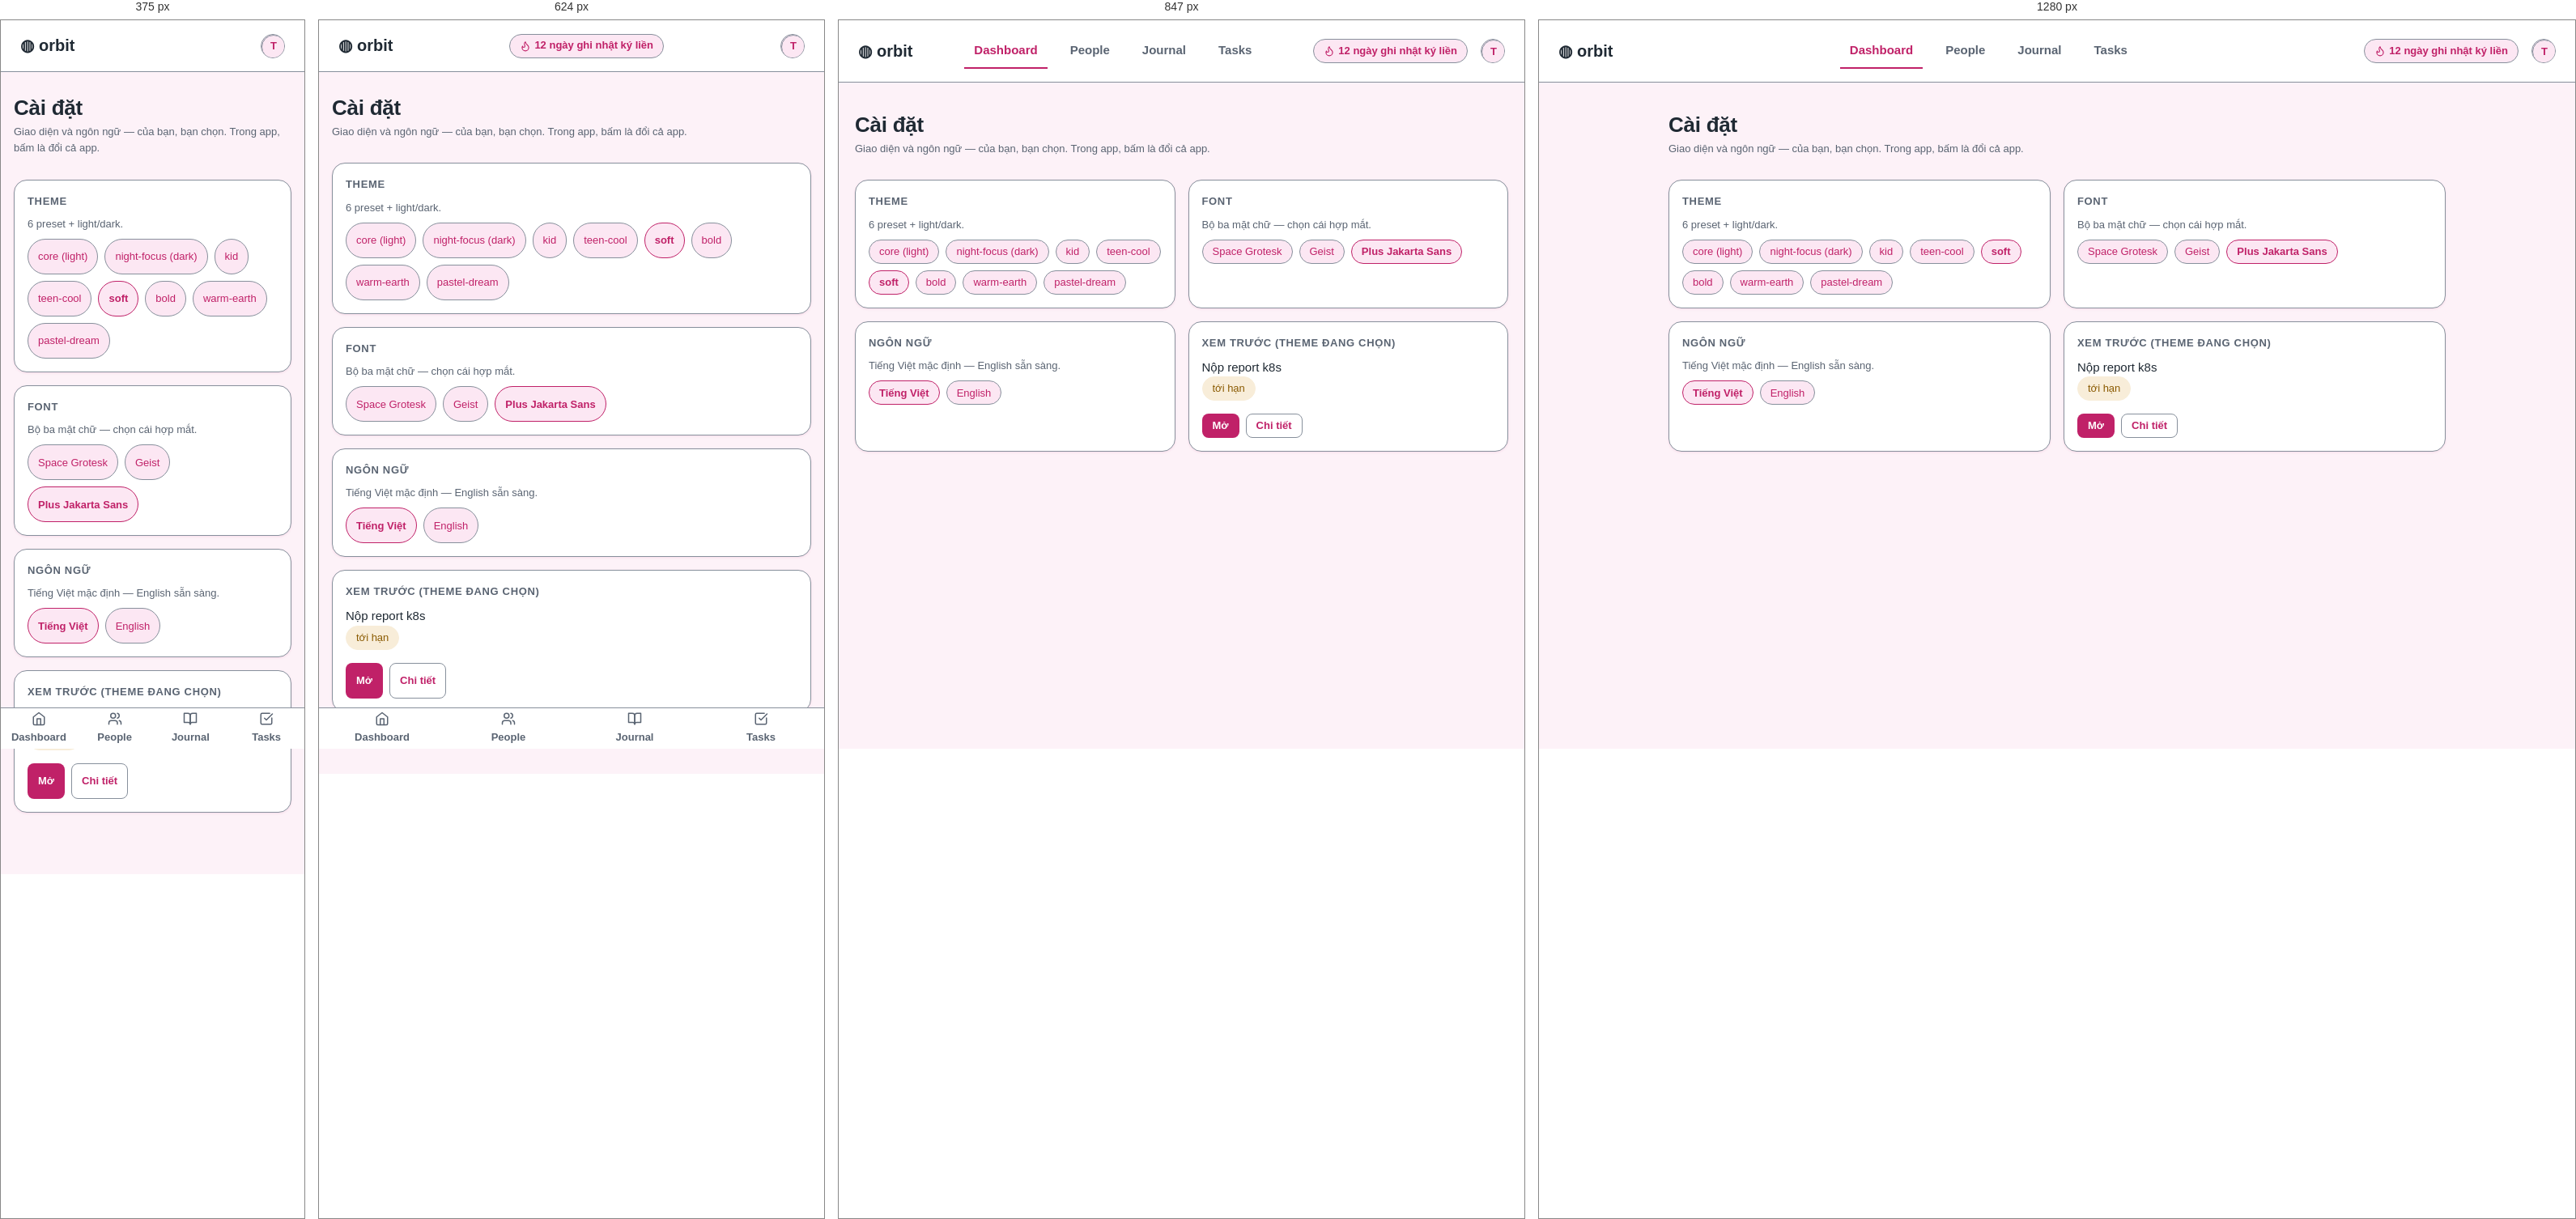
Rendered at 375 px, 624 px, 847 px and 1280 px, left to right.

<!-- file: s9.html -->
<!-- SINH TỰ ĐỘNG từ gallery/orbit-preset-soft/screens/s9.html — không sửa tay, chạy make package -->
<!doctype html>
<html lang="vi">
<head>
<meta charset="utf-8" />
<meta name="viewport" content="width=device-width, initial-scale=1" />
<link rel="icon" href="data:," />
<link rel="preconnect" href="https://fonts.googleapis.com" />
<link href="https://fonts.googleapis.com/css2?family=Space+Grotesk:wght@500;700&family=Plus+Jakarta+Sans:wght@400;600;800&family=Geist:wght@400;600&display=swap" rel="stylesheet" />
<title>Cài đặt — theme & ngôn ngữ — ORBIT-PRESET-SOFT</title>
<style>
:root {
      --color-accent: #C02168;
      --color-accent-fg: #FFFFFF;
      --color-bg: #FDF2F8;
      --color-border: #87909C;
      --color-border-soft: #F2D9E5;
      --color-danger: #C0261B;
      --color-data-ink: #1F2933;
      --color-data-paper: #FFFFFF;
      --color-fg: #1F2933;
      --color-fg-muted: #5A6472;
      --color-on-danger: #FFFFFF;
      --color-on-primary: #FFFFFF;
      --color-primary: #C02168;
      --color-primary-soft: #FCE7F3;
      --color-success: #177034;
      --color-success-soft: #E9F4EC;
      --color-surface: #FFFFFF;
      --color-surface-raised: #FFFFFF;
      --color-text: #1F2933;
      --color-text-muted: #5A6472;
      --color-warning: #8A5A00;
      --color-warning-soft: #F8EDD9;
      --control-height-lg: 44px;
      --control-height-md: 36px;
      --control-height-sm: 30px;
      --font-display: 'Plus Jakarta Sans', system-ui, sans-serif;
      --font-sans: 'Plus Jakarta Sans', system-ui, sans-serif;
      --radius: 16px;
      --radius-full: 999px;
      --radius-lg: 24px;
      --radius-md: 16px;
      --radius-sm: 8px;
      --shadow: 0 1px 3px rgba(192,33,104,.10);
      --space-1: 4px;
      --space-2: 8px;
      --space-3: 12px;
      --space-4: 16px;
      --space-5: 20px;
      --space-6: 24px;
      --space-7: 28px;
      --space-8: 32px;
      --space-lg: 28px;
      --space-md: 16px;
      --space-sm: 8px;
      --text-base: 15px;
      --text-lg: 20px;
      --text-sm: 13px;
      --text-xl: 26px;
      --type-weight-bold: 700;
      --type-weight-strong: 600;
    }

  *, *::before, *::after { box-sizing: border-box; margin: 0; }
  h1, h2, h3, .big, .name, .bodytext, p { overflow-wrap: anywhere; }
  .card, .row, .grid6 > *, .board > *, .stack > * { min-width: 0; }
  body { background: var(--color-bg); color: var(--color-text); font-family: var(--font-sans); font-size: var(--text-base); line-height: 1.55; min-height: 100vh; }
  a { color: var(--color-accent); text-decoration: none; }
  a:hover { background: var(--color-primary-soft); border-radius: var(--radius-sm); }
  h1, h2, h3, .wordmark { font-family: var(--font-display); }
  h1 { font-size: var(--text-xl); letter-spacing: -0.01em; }
  h2 { font-size: var(--text-lg); letter-spacing: .06em; text-transform: uppercase; color: var(--color-fg); }
  h3 { font-size: var(--text-sm); text-transform: uppercase; letter-spacing: .05em; color: var(--color-fg-muted); }
  .muted, .meta { color: var(--color-text-muted); font-size: var(--text-sm); }

  .topbar { display: flex; align-items: center; gap: var(--space-4); padding: var(--space-4) var(--space-6); background: var(--color-surface); border-bottom: 1px solid var(--color-border); position: sticky; top: 0; z-index: 5; }
  .wordmark { font-weight: var(--type-weight-bold); font-size: var(--text-lg); white-space: nowrap; }
  .nav { display: flex; gap: var(--space-4); margin-inline: auto; }
  main { max-width: 1000px; margin-inline: auto; padding: var(--space-6) var(--space-5) var(--space-8); }
  .card { background: var(--color-surface); border: 1px solid var(--color-border); border-radius: var(--radius); padding: var(--space-4); box-shadow: var(--shadow); }
  .card h3 { display: flex; align-items: center; gap: var(--space-2); margin-bottom: var(--space-2); }
  .card .big { font-family: var(--font-display); font-weight: var(--type-weight-bold); font-size: var(--text-lg); }
  .card p + button, .bodytext + button, .muted + button, .big + button { margin-top: var(--space-4); }
  .card.empty { border-style: dashed; display: flex; flex-direction: column; gap: var(--space-4); align-items: flex-start; }

  .btn { display: inline-flex; max-width: 100%; align-items: center; justify-content: center; gap: var(--space-2); font: inherit; font-weight: var(--type-weight-strong); cursor: pointer; border: 1px solid transparent; border-radius: var(--radius-sm); background: transparent; color: var(--color-fg); transition: transform .15s, box-shadow .15s, filter .15s, opacity .15s; }
  .btn:hover { transform: translateY(-1px); }
  .btn:active { transform: scale(.97); }
  .btn-primary { background: var(--color-accent); color: var(--color-accent-fg); }
  .btn-primary:hover { filter: brightness(1.1); box-shadow: var(--shadow); }
  .btn-ghost { color: var(--color-primary); border-color: var(--color-border); background: var(--color-surface-raised); }
  .btn-danger { background: var(--color-danger); color: var(--color-on-danger); }
  .btn-sm { height: var(--control-height-sm); padding: 0 var(--space-3); font-size: var(--text-sm); }
  .btn-md { height: var(--control-height-md); padding: 0 var(--space-4); font-size: var(--text-base); }
  .btn-lg { height: var(--control-height-lg); padding: 0 var(--space-5); font-size: var(--text-lg); }
  .btn.sending { opacity: .8; pointer-events: none; }
  .btn.disabled, .btn:disabled { opacity: .7; pointer-events: none; }
  :focus-visible { outline: 2px solid var(--color-primary); outline-offset: 1px; }
  .disabled { opacity: .7; }
  .backlink { display: inline-flex; align-items: center; gap: var(--space-1); padding: var(--space-1) var(--space-2); }
  .spin { animation: spin .8s linear infinite; }
  @keyframes spin { to { transform: rotate(360deg); } }

  .input { width: 100%; height: var(--control-height-md); padding: 0 var(--space-4); font: inherit; font-size: var(--text-base); color: var(--color-text); background: var(--color-surface-raised); border: 1px solid var(--color-border); border-radius: var(--radius-sm); }
  .input-sm { height: var(--control-height-sm); font-size: var(--text-sm); }
  .input-lg { height: var(--control-height-lg); font-size: var(--text-lg); }
  .input:focus { outline: 2px solid var(--color-primary); outline-offset: 1px; }
  .input::placeholder { color: var(--color-text-muted); }
  .input:disabled { opacity: .7; }
  .input-error, .input-error:focus { border-color: var(--color-danger); }
  .input-msg { display: flex; align-items: center; gap: var(--space-1); color: var(--color-danger); font-size: var(--text-sm); margin-top: var(--space-1); }
  textarea.input { height: auto; padding: var(--space-3) var(--space-4); resize: vertical; }

  .chip { display: inline-flex; max-width: min(220px, 100%); overflow: hidden; text-overflow: ellipsis; white-space: nowrap; align-items: center; gap: var(--space-1); height: var(--control-height-sm); padding: 0 var(--space-3); border-radius: var(--radius-full); font-size: var(--text-sm); background: var(--color-primary-soft); color: var(--color-primary); border: 1px solid var(--color-border); }
  .chip-data { border-color: transparent; }
  .chips .chip[aria-pressed="true"] { border-color: var(--color-primary); font-weight: var(--type-weight-bold); }
  .chip-todo { background: var(--color-surface); color: var(--color-text-muted); }
  .chip-success { background: var(--color-success-soft); color: var(--color-success); border-color: var(--color-success-soft); }
  .chip-warning { background: var(--color-warning-soft); color: var(--color-warning); border-color: var(--color-warning-soft); }
  .chip-danger { background: var(--color-danger); color: var(--color-on-danger); border-color: var(--color-danger); }

  .avatar { display: grid; place-items: center; width: var(--control-height-sm); height: var(--control-height-sm); border-radius: var(--radius-full); background: var(--color-primary-soft); color: var(--color-primary); font-size: var(--text-sm); font-weight: var(--type-weight-bold); flex: none;; border: 1px solid var(--color-border); overflow: hidden; }

  .row { display: flex; align-items: center; gap: var(--space-3); padding: var(--space-3) var(--space-2); border-top: 1px solid var(--color-border); }
  .row .name { font-weight: var(--type-weight-bold); font-size: var(--text-lg); min-width: 0; }
  .row .name a { display: block; overflow: hidden; text-overflow: ellipsis; white-space: nowrap; }
  .row .grow { margin-left: auto; display: flex; align-items: center; gap: var(--space-2); }
  .row .count { color: var(--color-text-muted); font-size: var(--text-sm); }
  .row.sending { opacity: .8; }
  .card.disabled { opacity: .7; }

  .xpbar { height: var(--space-3); border-radius: var(--radius-full); background: var(--color-primary-soft); border: 1px solid var(--color-border); overflow: hidden; }
  .xpbar span { display: block; height: 100%; width: 76%; max-width: 100%; border-radius: inherit; background: var(--color-primary); }

  .pattern { border: 1px dashed var(--color-border); border-radius: var(--radius-md); padding: var(--space-6); display: flex; flex-direction: column; gap: var(--space-2); align-items: center; text-align: center; }
  .skel { display: block; height: var(--space-4); border-radius: var(--radius-sm); background: var(--color-primary-soft); animation: pulse 1.2s ease-in-out infinite; }
  .skel.avatar-sk { width: var(--control-height-sm); height: var(--control-height-sm); border-radius: var(--radius-full); }
  .skel.card-sk { height: var(--space-8); border-radius: var(--radius-md); }
  @keyframes pulse { 50% { opacity: .65; } }

  .toast { display: flex; align-items: center; gap: var(--space-3); padding: var(--space-3) var(--space-4); border-radius: var(--radius-lg); border: 1px solid var(--color-border-soft); background: var(--color-surface-raised); box-shadow: var(--shadow); }
  .toast .bar { width: var(--space-2); align-self: stretch; border-radius: var(--radius-full); }

  .chips { display: flex; flex-wrap: wrap; gap: var(--space-2); margin-top: var(--space-2); }
  .chip .chiptext { display: block; min-width: 0; overflow: hidden; text-overflow: ellipsis; white-space: nowrap; }
  .chip .chipx { flex: none; }
  .chipx { display: inline-flex; align-items: center; justify-content: center; border: 0; background: none; padding: 0; margin-left: var(--space-1); color: inherit; cursor: pointer; font: inherit; min-width: var(--space-6); min-height: var(--space-6); }
  .cardfoot { display: flex; align-items: center; gap: var(--space-2); margin-top: var(--space-4); }

  .bottomnav { position: fixed; bottom: 0; left: 0; right: 0; display: flex; background: var(--color-surface); border-top: 1px solid var(--color-border); z-index: 6; padding-bottom: env(safe-area-inset-bottom); }
  .bottomnav a { flex: 1; display: flex; flex-direction: column; align-items: center; justify-content: center; gap: var(--space-1); min-height: var(--control-height-lg); padding: var(--space-1) 0; color: var(--color-fg-muted); font-size: var(--text-sm); font-weight: var(--type-weight-strong); }
  .bottomnav a.on { color: var(--color-primary); }
  .bottomnav-demo { position: relative; height: 190px; border: 1px dashed var(--color-border); border-radius: var(--radius-md); overflow: hidden; }
  .bottomnav.demo { position: absolute; }
  @media (min-width: 769px) { .bottomnav:not(.demo) { display: none; } }  @media (max-width: 480px) { .topbar .streak { display: none; } }
  @media (max-height: 500px) and (max-width: 926px) { .btn, .input, .backlink { min-height: var(--control-height-lg); } }

  .streak { white-space: nowrap; display: inline-flex; align-items: center; gap: var(--space-1); height: var(--control-height-sm); padding: 0 var(--space-3); border-radius: var(--radius-full); border: 1px solid var(--color-border); background: var(--color-primary-soft); color: var(--color-primary); font-size: var(--text-sm); font-weight: var(--type-weight-bold); }

  .grid6 { display: grid; grid-template-columns: repeat(3, 1fr); gap: var(--space-4); margin-top: var(--space-7); }
  .board { display: grid; grid-template-columns: repeat(3, 1fr); gap: var(--space-4); margin-top: var(--space-5); }
  .stack { display: flex; flex-direction: column; gap: var(--space-md); }
  .section { margin-top: var(--space-lg); }
  .hero { margin: var(--space-sm) 0 var(--space-lg); }

  @media (prefers-reduced-motion: reduce) { *, *::before, *::after { animation: none !important; transition: none !important; } }
  @media (max-width: 768px) {
    .nav { display: none; }
    .topbar { justify-content: space-between; }
    .grid6, .board { grid-template-columns: 1fr; }
    main { padding: var(--space-4) var(--space-4) calc(var(--space-8) + var(--control-height-lg)); }
    .row .count { display: none; }
    .btn, .input, .backlink { min-height: var(--control-height-lg); }
    .cal-grid .day, .dropdown .opt { min-height: var(--control-height-lg); }
    .dropdown .opt { align-items: center; }
    .chips .chip { height: var(--control-height-lg); }
    .chips .chipx { min-height: var(--control-height-lg); }
    main a:not(.btn):not(.backlink):not(.chipx) { display: inline-flex; align-items: center; min-height: var(--control-height-lg); }
  }

  .cal { border: 1px solid var(--color-border); border-radius: var(--radius-md); padding: var(--space-3); background: var(--color-surface); max-width: 280px; }
  .cal-head { display: flex; align-items: center; justify-content: space-between; font-family: var(--font-display); font-weight: var(--type-weight-strong); margin-bottom: var(--space-2); font-size: var(--text-sm); }
  .cal-grid { display: grid; grid-template-columns: repeat(7, minmax(0, 1fr)); gap: var(--space-1); text-align: center; font-size: var(--text-sm); }
  .cal-grid .dow { overflow: hidden; }
  .cal-grid .dow { color: var(--color-fg-muted); font-weight: var(--type-weight-strong); }
  .cal-grid .day { padding: var(--space-1) 0; border-radius: var(--radius-sm); overflow: hidden; min-width: 0; }
  .cal-grid .day.out { color: var(--color-text-muted); opacity: .65; }
  .cal-grid .day.today { border: 1px solid var(--color-border); }
  .cal-grid .day.sel { background: var(--color-primary); color: var(--color-on-primary); font-weight: var(--type-weight-strong); }
  .overlay { position: fixed; inset: 0; background: var(--color-bg); opacity: .82; z-index: 20; display: grid; place-items: center; }
  .modal { width: min(420px, 92vw); max-height: calc(100dvh - 2 * var(--space-lg)); display: flex; flex-direction: column; gap: var(--space-4); background: var(--color-surface); border: 1px solid var(--color-border); border-radius: var(--radius-lg); padding: var(--space-5); box-shadow: var(--shadow); }
  .modal p.bodytext { overflow: auto; min-height: 0; }
  .modalbox .modal { max-height: 92%; }
  .modalbox[hidden] { display: none; }
  .modal-footer { display: flex; justify-content: flex-end; gap: var(--space-2); }
  .specimen-row { display: flex; align-items: center; gap: var(--space-3); flex-wrap: wrap; }

  .dropdown { border: 1px solid var(--color-border); border-radius: var(--radius-md); background: var(--color-surface-raised); box-shadow: var(--shadow); margin-top: var(--space-1); overflow: hidden; max-width: 420px; }
  .dropdown .opt { padding: var(--space-2) var(--space-3); display: flex; gap: var(--space-2); align-items: center; font-size: var(--text-sm); }
  .dropdown .opt:hover { background: var(--color-primary-soft); }
  .dropdown .optmeta { margin-left: auto; color: var(--color-text-muted); flex: none; }

  .datewrap { position: relative; }
  .datewrap > .daterange-panel { position: absolute; top: 100%; left: 0; z-index: 2; margin-top: var(--space-1); border: 1px solid var(--color-border); border-radius: var(--radius-md); background: var(--color-surface); padding: var(--space-3); box-shadow: var(--shadow); }
  .daterange-panel.inline, .datewrap > .cal.inline { position: static; margin-top: var(--space-1); }
  .rangehead { display: flex; align-items: center; gap: var(--space-2); margin-bottom: var(--space-2); color: var(--color-fg-muted); }
  .rangehead .months { flex: 1; display: flex; justify-content: space-around; font-family: var(--font-display); font-weight: var(--type-weight-strong); font-size: var(--text-sm); color: var(--color-fg); }
  .daterange { display: flex; gap: var(--space-4); }
  .grid2 { display: grid; grid-template-columns: repeat(2, 1fr); gap: var(--space-4); margin-top: var(--space-7); }
  @media (max-width: 768px) {
    .daterange { flex-wrap: wrap; }
    .daterange > .cal { flex: 1 1 100%; }
    .rangehead { flex-wrap: wrap; }
    .rangehead .months { flex-direction: column; align-items: center; gap: var(--space-1); }
    .rangehead button { min-width: var(--control-height-lg); }
    .grid2 { grid-template-columns: 1fr; }
  }
  .daterange > .cal { flex: 1 1 0; }
  .cal-grid .day.inrange { background: var(--color-primary-soft); border-radius: 0; }
  .datewrap > .daterange-panel { position: absolute; top: 100%; left: 0; z-index: 2; margin-top: var(--space-1); border: 1px solid var(--color-border); border-radius: var(--radius-md); background: var(--color-surface); padding: var(--space-3); box-shadow: var(--shadow); }
  .daterange-panel.inline, .datewrap > .cal.inline { position: static; margin-top: var(--space-1); }
  .rangehead { display: flex; align-items: center; gap: var(--space-2); margin-bottom: var(--space-2); color: var(--color-fg-muted); }
  .rangehead .months { flex: 1; display: flex; justify-content: space-around; font-family: var(--font-display); font-weight: var(--type-weight-strong); font-size: var(--text-sm); color: var(--color-fg); }
  .daterange { display: flex; gap: var(--space-4); }
  .grid2 { display: grid; grid-template-columns: repeat(2, 1fr); gap: var(--space-4); margin-top: var(--space-7); }
  @media (max-width: 768px) {
    .daterange { flex-wrap: wrap; }
    .daterange > .cal { flex: 1 1 100%; }
    .rangehead { flex-wrap: wrap; }
    .rangehead .months { flex-direction: column; align-items: center; gap: var(--space-1); }
    .rangehead button { min-width: var(--control-height-lg); }
    .grid2 { grid-template-columns: 1fr; }
  }
  .daterange > .cal { flex: 1 1 0; }
  .cal-grid .day.inrange { background: var(--color-primary-soft); border-radius: 0; }
  .datewrap > .cal { position: absolute; top: 100%; left: 0; z-index: 2; margin-top: var(--space-1); }
  .datebtn { display: flex; align-items: center; justify-content: space-between; text-align: left; cursor: pointer; }
  .datebtn svg { color: var(--color-text-muted); flex: none; }
  .datebtn .ph { color: var(--color-text-muted); }
  .searchwrap { position: relative; }
  .searchwrap > svg { position: absolute; left: var(--space-3); top: calc(var(--control-height-md) / 2); transform: translateY(-50%); color: var(--color-text-muted); pointer-events: none; z-index: 1; }
  .searchwrap .input { padding-left: calc(var(--space-3) + var(--space-5)); }

  .modalbox { position: relative; height: 260px; border: 1px dashed var(--color-border); border-radius: var(--radius-md); overflow: hidden; }
  .modalbox .scrim { position: absolute; inset: 0; background: var(--color-bg); opacity: .82; }
  .modalbox .modal { position: absolute; left: 50%; top: 50%; transform: translate(-50%, -50%); }
  .overlay.inline { position: absolute; }

  .nav-item { display: inline-flex; align-items: center; min-height: var(--control-height-lg); color: var(--color-fg-muted); font-weight: 600; padding: var(--space-2) var(--space-3); border-bottom: 2px solid transparent; }
  .nav-item.on { color: var(--color-primary); border-bottom-color: var(--color-primary); }
  .nav-item:hover { border-bottom-color: var(--color-border); }

  .specimen { display: flex; align-items: center; gap: var(--space-3); flex-wrap: wrap; }
  .section h3 { margin-bottom: var(--space-2); }
  .xpbar.indeterminate span { width: 40%; animation: indet 1.3s ease-in-out infinite alternate; }
  .xpbar.d0 span { width: 0; }
  .xpbar.d20 span { width: 20%; }
  .xpbar.d50 span { width: 50%; }
  .xpbar.d80 span { width: 80%; }
  .xpbar.d100 span { width: 100%; }
  .xpbar.striped { position: relative; padding: 0 var(--space-1); }
  .xpbar.striped span { width: 100%; height: 100%; border-radius: inherit; background-image: linear-gradient(45deg, var(--color-primary-soft) 25%, transparent 25%, transparent 50%, var(--color-primary-soft) 50%, var(--color-primary-soft) 75%, transparent 75%, transparent); background-size: 16px 16px; animation: barberpole 1s linear infinite; }
  @keyframes barberpole { from { background-position: 0 0; } to { background-position: 16px 0; } }
  @keyframes indet { from { transform: translateX(0); } to { transform: translateX(150%); } }

</style>
</head>
<body>
<header class="topbar">
  <div class="wordmark">◍ orbit</div>
  <nav class="nav"><a href="#" class="nav-item on" aria-current="page" data-component="Comp_NavItem" data-state="active">Dashboard</a><a href="#" class="nav-item" aria-current="None" data-component="Comp_NavItem" data-state="default">People</a><a href="#" class="nav-item" aria-current="None" data-component="Comp_NavItem" data-state="default">Journal</a><a href="#" class="nav-item" aria-current="None" data-component="Comp_NavItem" data-state="default">Tasks</a></nav>
  <span class="streak" data-component="Comp_StreakBadge" data-state="default"><svg class="ico" width="14" height="14" viewBox="0 0 24 24" fill="none" stroke="currentColor" stroke-width="2" stroke-linecap="round" stroke-linejoin="round" aria-hidden="true"><path d="M8.5 14.5A2.5 2.5 0 0 0 11 12c0-1.38-.5-2-1-3-1.072-2.143-.224-4.054 2-6 .5 2.5 2 4.9 4 6.5 2 1.6 3 3.5 3 5.5a7 7 0 1 1-14 0c0-1.153.433-2.294 1-3a2.5 2.5 0 0 0 2.5 2.5z"/></svg> 12 ngày ghi nhật ký liền</span>
  <a href="s9.html" class="avatar" aria-label="Cài đặt" title="Cài đặt" style="text-decoration:none;"><span class="avatar" data-component="Comp_Avatar" data-state="default">T</span></a>
</header><main><div class="hero"><h1>Cài đặt</h1><p class="muted">Giao diện và ngôn ngữ — của bạn, bạn chọn. Trong app, bấm là đổi cả app.</p></div><section class="grid2"><div class="card" data-component="Comp_Card" data-state="default"><h3>Theme</h3><p class="muted">6 preset + light/dark.</p><div class="chips"><button type="button" class="chip" aria-pressed="false">core (light)</button><button type="button" class="chip" aria-pressed="false">night-focus (dark)</button><button type="button" class="chip" aria-pressed="false">kid</button><button type="button" class="chip" aria-pressed="false">teen-cool</button><button type="button" class="chip" aria-pressed="true">soft</button><button type="button" class="chip" aria-pressed="false">bold</button><button type="button" class="chip" aria-pressed="false">warm-earth</button><button type="button" class="chip" aria-pressed="false">pastel-dream</button></div></div><div class="card" data-component="Comp_Card" data-state="default"><h3>Font</h3><p class="muted">Bộ ba mặt chữ — chọn cái hợp mắt.</p><div class="chips"><button type="button" class="chip" aria-pressed="false">Space Grotesk</button><button type="button" class="chip" aria-pressed="false">Geist</button><button type="button" class="chip" aria-pressed="true">Plus Jakarta Sans</button></div></div><div class="card" data-component="Comp_Card" data-state="default"><h3>Ngôn ngữ</h3><p class="muted">Tiếng Việt mặc định — English sẵn sàng.</p><div class="chips"><button type="button" class="chip" aria-pressed="true">Tiếng Việt</button><button type="button" class="chip" aria-pressed="false">English</button></div></div><div class="card" data-component="Comp_Card" data-state="default"><h3>Xem trước (theme đang chọn)</h3><p class="bodytext">Nộp report k8s</p><span class="chip chip-warning"><span class="chiptext">tới hạn</span></span><div class="cardfoot"><button class="btn btn-primary btn-sm">Mở</button><button class="btn btn-ghost btn-sm">Chi tiết</button></div></div></section></main><nav class="bottomnav" aria-label="Điều hướng chính"><a href="#" class="" aria-current="None" data-component="Comp_BottomNav" data-state="default"><svg class="ico" width="18" height="18" viewBox="0 0 24 24" fill="none" stroke="currentColor" stroke-width="2" stroke-linecap="round" stroke-linejoin="round" aria-hidden="true"><path d="m3 9 9-7 9 7v11a2 2 0 0 1-2 2H5a2 2 0 0 1-2-2z"/><polyline points="9 22 9 12 15 12 15 22"/></svg>Dashboard</a><a href="#" class="" aria-current="None" data-component="Comp_BottomNav" data-state="default"><svg class="ico" width="18" height="18" viewBox="0 0 24 24" fill="none" stroke="currentColor" stroke-width="2" stroke-linecap="round" stroke-linejoin="round" aria-hidden="true"><path d="M16 21v-2a4 4 0 0 0-4-4H6a4 4 0 0 0-4 4v2"/><circle cx="9" cy="7" r="4"/><path d="M22 21v-2a4 4 0 0 0-3-3.87"/><path d="M16 3.13a4 4 0 0 1 0 7.75"/></svg>People</a><a href="#" class="" aria-current="None" data-component="Comp_BottomNav" data-state="default"><svg class="ico" width="18" height="18" viewBox="0 0 24 24" fill="none" stroke="currentColor" stroke-width="2" stroke-linecap="round" stroke-linejoin="round" aria-hidden="true"><path d="M2 3h6a4 4 0 0 1 4 4v14a3 3 0 0 0-3-3H2z"/><path d="M22 3h-6a4 4 0 0 0-4 4v14a3 3 0 0 1 3-3h7z"/></svg>Journal</a><a href="#" class="" aria-current="None" data-component="Comp_BottomNav" data-state="default"><svg class="ico" width="18" height="18" viewBox="0 0 24 24" fill="none" stroke="currentColor" stroke-width="2" stroke-linecap="round" stroke-linejoin="round" aria-hidden="true"><path d="M21 10.5V19a2 2 0 0 1-2 2H5a2 2 0 0 1-2-2V5a2 2 0 0 1 2-2h12.5"/><path d="m9 11 3 3L22 4"/></svg>Tasks</a></nav>
</body>
</html>